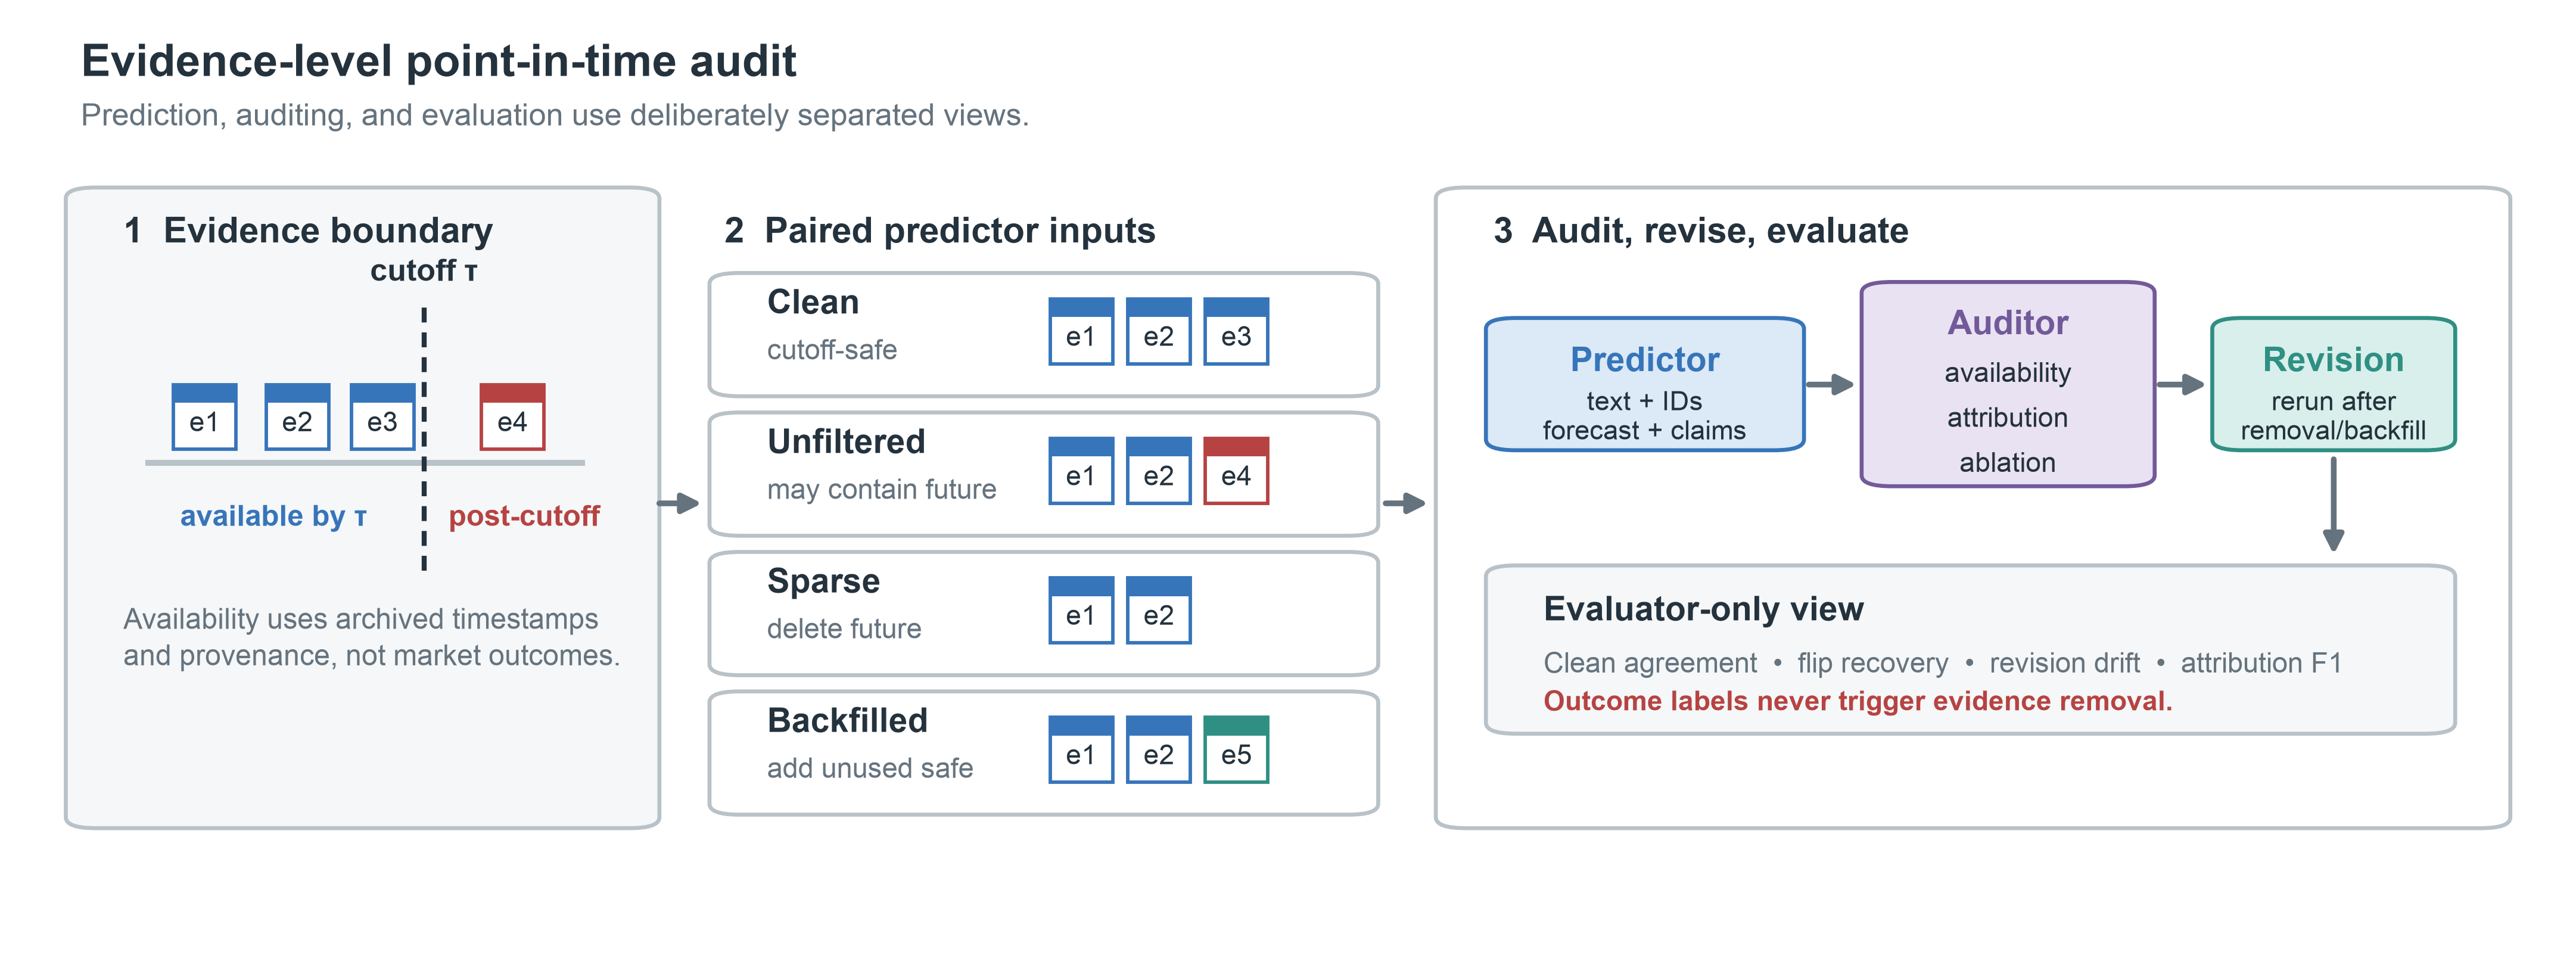

Generate this figure with Python:
#!/usr/bin/env python3
"""Render the FinLeakAudit point-in-time audit workflow."""

from __future__ import annotations

import os
import sys
from pathlib import Path

import matplotlib as mpl
import matplotlib.pyplot as plt
from matplotlib.patches import FancyArrowPatch, FancyBboxPatch, Rectangle


plt.rcParams["font.family"] = "sans-serif"
plt.rcParams["font.sans-serif"] = ["Arial", "Helvetica", "DejaVu Sans"]
plt.rcParams["svg.fonttype"] = "none"

mpl.rcParams.update(
    {
        "svg.fonttype": "none",
        "pdf.fonttype": 42,
        "font.size": 7,
        "axes.linewidth": 0.8,
        "figure.facecolor": "white",
        "savefig.facecolor": "white",
    }
)


ROOT = Path(__file__).resolve().parents[2]
OUT = Path(__file__).with_suffix("")
SKILL_SCRIPTS = Path(
    os.environ.get(
        "NATURE_FIGURE_SCRIPTS",
        Path.home() / ".codex" / "skills" / "nature-figure" / "scripts",
    )
)
sys.path.insert(0, str(SKILL_SCRIPTS))

from audit_panel_alignment import require_matplotlib_panel_alignment  # noqa: E402


def normalize_svg(path: Path) -> None:
    """Keep generated vector diffs free of backend-added trailing spaces."""
    lines = path.read_text(encoding="utf-8").splitlines()
    path.write_text("\n".join(line.rstrip() for line in lines) + "\n", encoding="utf-8")


COLORS = {
    "ink": "#24323D",
    "muted": "#65737E",
    "line": "#B8C2C8",
    "panel": "#F5F7F8",
    "safe": "#3775BA",
    "safe_light": "#DCE9F6",
    "future": "#B64342",
    "future_light": "#F6D9D6",
    "backfill": "#2F8F83",
    "backfill_light": "#D8EFEB",
    "audit": "#725A9A",
    "audit_light": "#E9E2F2",
}


def rounded_box(ax, x, y, w, h, face, edge=None, radius=0.012, lw=0.8):
    patch = FancyBboxPatch(
        (x, y),
        w,
        h,
        boxstyle=f"round,pad=0.006,rounding_size={radius}",
        linewidth=lw,
        edgecolor=edge or face,
        facecolor=face,
        transform=ax.transAxes,
        clip_on=False,
    )
    ax.add_patch(patch)
    return patch


def arrow(ax, start, end, color=None, lw=1.15):
    patch = FancyArrowPatch(
        start,
        end,
        arrowstyle="-|>",
        mutation_scale=8,
        linewidth=lw,
        color=color or COLORS["muted"],
        transform=ax.transAxes,
        clip_on=False,
    )
    ax.add_patch(patch)


def evidence_chip(ax, x, y, color, label):
    ax.add_patch(
        Rectangle(
            (x, y),
            0.025,
            0.072,
            linewidth=0.7,
            edgecolor=color,
            facecolor="white",
            transform=ax.transAxes,
        )
    )
    ax.add_patch(
        Rectangle(
            (x, y + 0.052),
            0.025,
            0.020,
            linewidth=0,
            facecolor=color,
            transform=ax.transAxes,
        )
    )
    ax.text(
        x + 0.0125,
        y + 0.028,
        label,
        ha="center",
        va="center",
        fontsize=5.5,
        color=COLORS["ink"],
        transform=ax.transAxes,
    )


def draw_condition(ax, y, title, chips, note):
    rounded_box(ax, 0.275, y, 0.255, 0.125, "white", COLORS["line"])
    ax.text(
        0.292,
        y + 0.086,
        title,
        fontsize=6.8,
        fontweight="bold",
        color=COLORS["ink"],
        transform=ax.transAxes,
    )
    for idx, (color, label) in enumerate(chips):
        evidence_chip(ax, 0.405 + 0.031 * idx, y + 0.030, color, label)
    ax.text(
        0.292,
        y + 0.035,
        note,
        fontsize=5.6,
        color=COLORS["muted"],
        transform=ax.transAxes,
    )


def main() -> None:
    fig, ax = plt.subplots(figsize=(7.15, 2.65))
    ax.set_axis_off()
    ax.set_xlim(0, 1)
    ax.set_ylim(0, 1)

    ax.text(
        0.018,
        0.955,
        "Evidence-level point-in-time audit",
        fontsize=9,
        fontweight="bold",
        color=COLORS["ink"],
        transform=ax.transAxes,
    )
    ax.text(
        0.018,
        0.900,
        "Prediction, auditing, and evaluation use deliberately separated views.",
        fontsize=6.3,
        color=COLORS["muted"],
        transform=ax.transAxes,
    )

    # Stage 1: the historical information boundary.
    rounded_box(ax, 0.018, 0.125, 0.225, 0.70, COLORS["panel"], COLORS["line"])
    ax.text(
        0.035,
        0.770,
        "1  Evidence boundary",
        fontsize=7.2,
        fontweight="bold",
        color=COLORS["ink"],
        transform=ax.transAxes,
    )
    ax.plot(
        [0.045, 0.218],
        [0.525, 0.525],
        color=COLORS["line"],
        linewidth=1.2,
        transform=ax.transAxes,
    )
    cutoff_x = 0.155
    ax.plot(
        [cutoff_x, cutoff_x],
        [0.405, 0.700],
        color=COLORS["ink"],
        linewidth=1.0,
        linestyle=(0, (3, 2)),
        transform=ax.transAxes,
    )
    ax.text(
        cutoff_x,
        0.720,
        "cutoff τ",
        ha="center",
        va="bottom",
        fontsize=6.3,
        fontweight="bold",
        color=COLORS["ink"],
        transform=ax.transAxes,
    )
    for x, label in [(0.055, "e1"), (0.092, "e2"), (0.126, "e3")]:
        evidence_chip(ax, x, 0.540, COLORS["safe"], label)
    evidence_chip(ax, 0.178, 0.540, COLORS["future"], "e4")
    ax.text(
        0.095,
        0.455,
        "available by τ",
        ha="center",
        fontsize=5.9,
        color=COLORS["safe"],
        fontweight="bold",
        transform=ax.transAxes,
    )
    ax.text(
        0.195,
        0.455,
        "post-cutoff",
        ha="center",
        fontsize=5.9,
        color=COLORS["future"],
        fontweight="bold",
        transform=ax.transAxes,
    )
    ax.text(
        0.035,
        0.300,
        "Availability uses archived timestamps\nand provenance, not market outcomes.",
        fontsize=5.8,
        color=COLORS["muted"],
        linespacing=1.35,
        transform=ax.transAxes,
    )

    arrow(ax, (0.245, 0.480), (0.270, 0.480))

    # Stage 2: paired predictor inputs.
    ax.text(
        0.275,
        0.770,
        "2  Paired predictor inputs",
        fontsize=7.2,
        fontweight="bold",
        color=COLORS["ink"],
        transform=ax.transAxes,
    )
    draw_condition(
        ax,
        0.605,
        "Clean",
        [(COLORS["safe"], "e1"), (COLORS["safe"], "e2"), (COLORS["safe"], "e3")],
        "cutoff-safe",
    )
    draw_condition(
        ax,
        0.450,
        "Unfiltered",
        [(COLORS["safe"], "e1"), (COLORS["safe"], "e2"), (COLORS["future"], "e4")],
        "may contain future",
    )
    draw_condition(
        ax,
        0.295,
        "Sparse",
        [(COLORS["safe"], "e1"), (COLORS["safe"], "e2")],
        "delete future",
    )
    draw_condition(
        ax,
        0.140,
        "Backfilled",
        [(COLORS["safe"], "e1"), (COLORS["safe"], "e2"), (COLORS["backfill"], "e5")],
        "add unused safe",
    )

    arrow(ax, (0.535, 0.480), (0.560, 0.480))

    # Stage 3: audit, revision, and evaluator separation.
    rounded_box(ax, 0.565, 0.125, 0.417, 0.70, "white", COLORS["line"])
    ax.text(
        0.582,
        0.770,
        "3  Audit, revise, evaluate",
        fontsize=7.2,
        fontweight="bold",
        color=COLORS["ink"],
        transform=ax.transAxes,
    )

    rounded_box(ax, 0.585, 0.545, 0.115, 0.135, COLORS["safe_light"], COLORS["safe"])
    ax.text(
        0.6425,
        0.627,
        "Predictor",
        ha="center",
        fontsize=6.8,
        fontweight="bold",
        color=COLORS["safe"],
        transform=ax.transAxes,
    )
    ax.text(
        0.6425,
        0.575,
        "text + IDs\nforecast + claims",
        ha="center",
        va="center",
        fontsize=5.4,
        color=COLORS["ink"],
        transform=ax.transAxes,
    )

    rounded_box(ax, 0.735, 0.505, 0.105, 0.215, COLORS["audit_light"], COLORS["audit"])
    ax.text(
        0.7875,
        0.668,
        "Auditor",
        ha="center",
        fontsize=6.8,
        fontweight="bold",
        color=COLORS["audit"],
        transform=ax.transAxes,
    )
    for index, label in enumerate(["availability", "attribution", "ablation"]):
        y = 0.615 - index * 0.050
        ax.text(
            0.7875,
            y,
            label,
            ha="center",
            fontsize=5.5,
            color=COLORS["ink"],
            transform=ax.transAxes,
        )

    rounded_box(ax, 0.875, 0.545, 0.085, 0.135, COLORS["backfill_light"], COLORS["backfill"])
    ax.text(
        0.9175,
        0.627,
        "Revision",
        ha="center",
        fontsize=6.8,
        fontweight="bold",
        color=COLORS["backfill"],
        transform=ax.transAxes,
    )
    ax.text(
        0.9175,
        0.575,
        "rerun after\nremoval/backfill",
        ha="center",
        va="center",
        fontsize=5.4,
        color=COLORS["ink"],
        transform=ax.transAxes,
    )
    arrow(ax, (0.704, 0.612), (0.731, 0.612), COLORS["muted"])
    arrow(ax, (0.844, 0.612), (0.871, 0.612), COLORS["muted"])

    rounded_box(ax, 0.585, 0.230, 0.375, 0.175, COLORS["panel"], COLORS["line"])
    ax.text(
        0.602,
        0.350,
        "Evaluator-only view",
        fontsize=6.8,
        fontweight="bold",
        color=COLORS["ink"],
        transform=ax.transAxes,
    )
    ax.text(
        0.602,
        0.292,
        "Clean agreement  •  flip recovery  •  revision drift  •  attribution F1",
        fontsize=5.7,
        color=COLORS["muted"],
        transform=ax.transAxes,
    )
    ax.text(
        0.602,
        0.250,
        "Outcome labels never trigger evidence removal.",
        fontsize=5.5,
        color=COLORS["future"],
        fontweight="bold",
        transform=ax.transAxes,
    )
    arrow(ax, (0.9175, 0.540), (0.9175, 0.412), COLORS["muted"])

    fig.subplots_adjust(left=0.01, right=0.99, bottom=0.03, top=0.98)
    require_matplotlib_panel_alignment(
        fig,
        json_out=OUT.with_suffix(".alignment.json"),
        overlay_svg=OUT.with_suffix(".alignment.svg"),
        require_panel_labels=False,
        strict=True,
    )
    svg_path = OUT.with_suffix(".svg")
    fig.savefig(svg_path, bbox_inches="tight")
    normalize_svg(svg_path)
    fig.savefig(OUT.with_suffix(".pdf"), bbox_inches="tight")
    fig.savefig(OUT.with_suffix(".png"), dpi=600, bbox_inches="tight")
    plt.close(fig)


if __name__ == "__main__":
    main()
